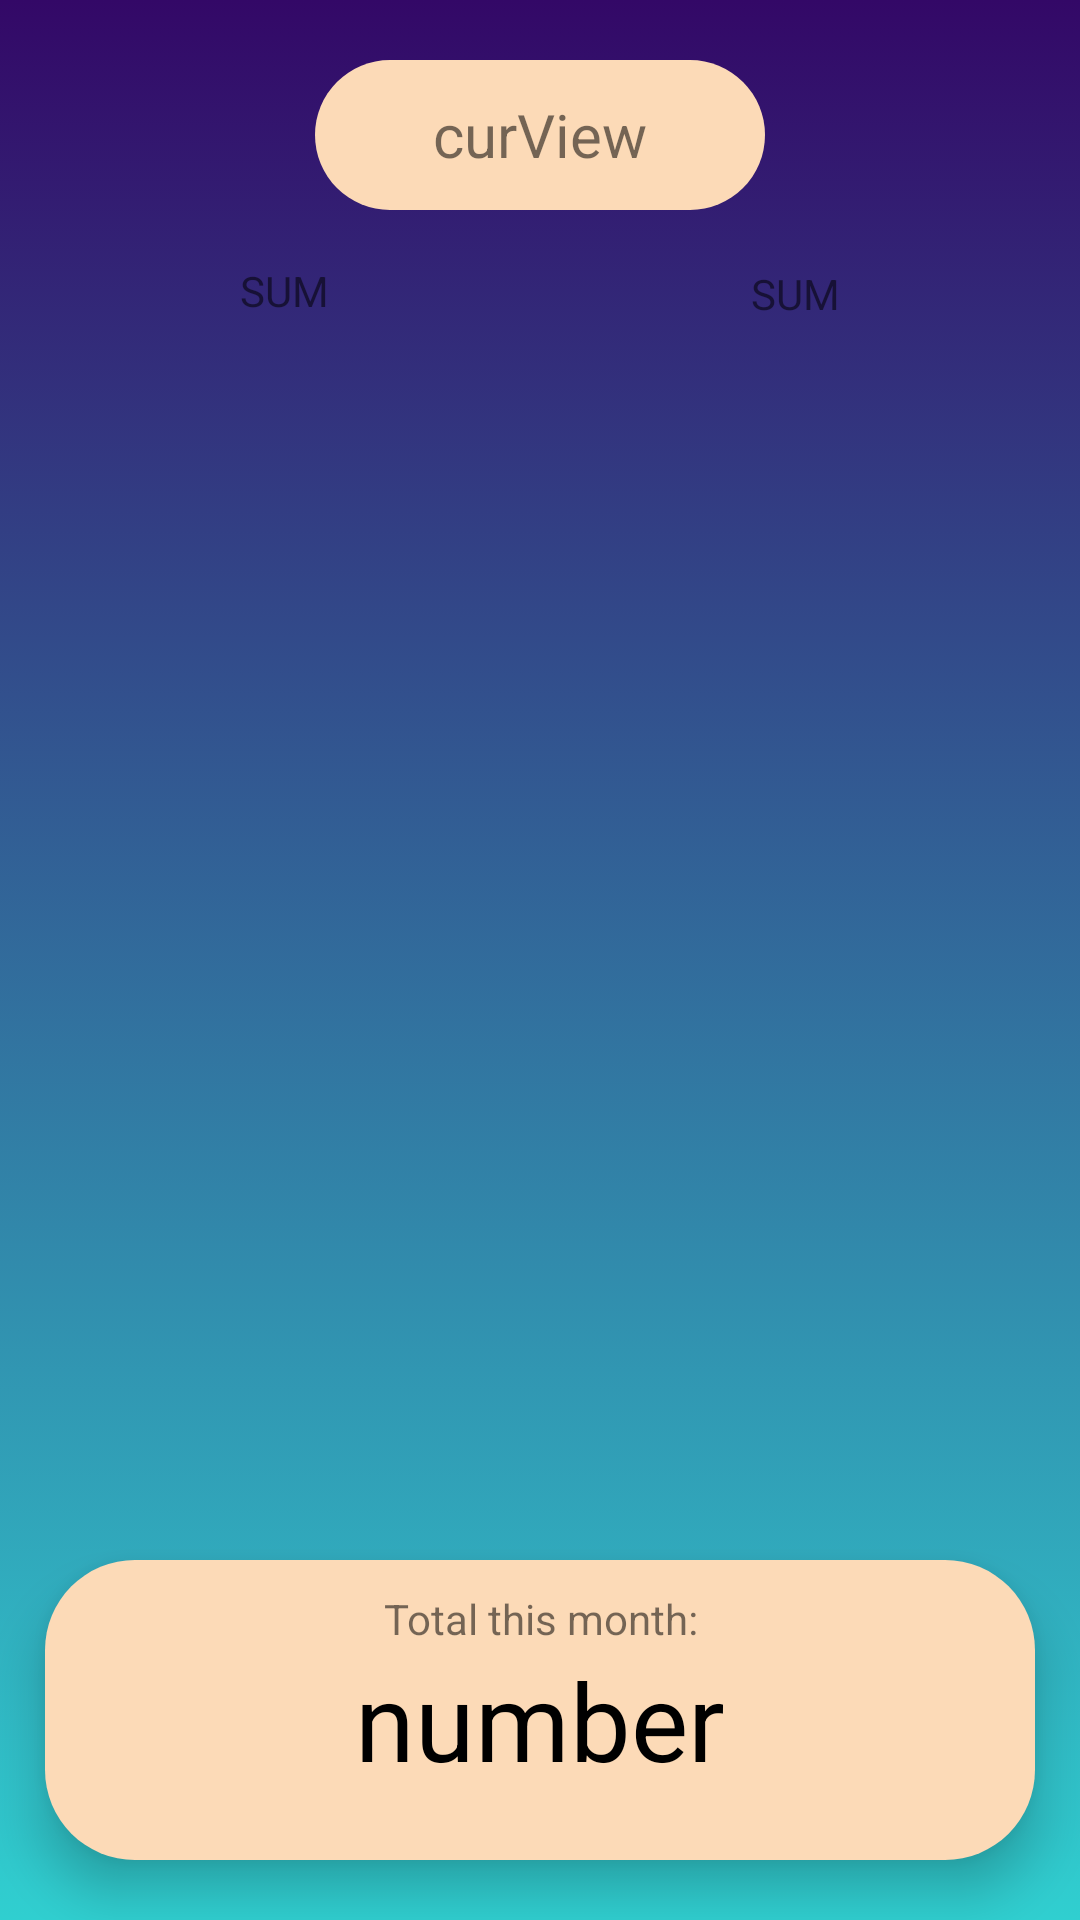

This screen was rendered from an Android layout file. Write that file and the resources it references.
<!-- AndroidManifest.xml: application theme AppTheme.NoActionBar -->
<!-- res/layout/fragment_timeline.xml -->
<?xml version="1.0" encoding="utf-8"?>
<RelativeLayout xmlns:android="http://schemas.android.com/apk/res/android"
    android:layout_width="match_parent"
    android:layout_height="match_parent"
    xmlns:app="http://schemas.android.com/apk/res-auto"
    android:background="@drawable/gradient_background"
    android:orientation="vertical"
    >


    <TextView
        android:id="@+id/curView"
        android:layout_width="150dp"
        android:layout_height="50dp"
        android:layout_centerHorizontal="true"
        android:layout_marginTop="20dp"
        android:background="@drawable/background_allrecors_shape"
        android:gravity="center"
        android:text="@string/curView"
        android:textSize="20sp" />

    <Button
        android:id="@+id/btnPrevious"
        android:layout_width="wrap_content"
        android:layout_height="wrap_content"
        android:layout_alignParentStart="true"
        android:layout_alignParentTop="true"
        android:layout_marginStart="45dp"
        android:layout_marginTop="20dp"

        android:background="@drawable/ic_chevron_left_black_24dp" />

    <Button
        android:id="@+id/btnNext"
        android:layout_width="wrap_content"
        android:layout_height="wrap_content"
        android:layout_alignParentTop="true"
        android:layout_alignParentEnd="true"
        android:layout_marginTop="20dp"
        android:layout_marginEnd="45dp"
        android:background="@drawable/ic_chevron_right_black_24dp" />

    <TextView
        android:id="@+id/timeLineCash"
        android:layout_width="wrap_content"
        android:layout_height="34dp"
        android:layout_alignParentStart="true"
        android:layout_alignParentTop="true"
        android:layout_marginStart="80dp"
        android:layout_marginTop="80dp"
        android:background="@android:color/transparent"
        android:gravity="center"
        android:text="SUM" />

    <TextView
        android:id="@+id/timeLineCard"
        android:layout_width="wrap_content"
        android:layout_height="36dp"
        android:layout_alignParentTop="true"
        android:layout_alignParentEnd="true"
        android:layout_marginTop="80dp"
        android:layout_marginEnd="80dp"
        android:background="@android:color/transparent"
        android:gravity="center"
        android:text="SUM" />

    <ListView
        android:id="@+id/daysList"
        android:layout_width="match_parent"
        android:layout_height="match_parent"
        android:layout_below="@+id/curView"
        android:layout_alignParentStart="true"
        android:layout_centerVertical="true"
        android:layout_marginTop="98dp" />

    <LinearLayout
        android:orientation="vertical"
        android:layout_width="match_parent"
        android:layout_height="100dp"
        android:background="@drawable/background_shape"
        android:id="@+id/totalLayout"
        android:layout_alignParentBottom="true"
        android:elevation="10dp"
        android:padding="10dp"
        android:layout_marginStart="15dp"
        android:layout_marginEnd="15dp"
        android:layout_marginBottom="20dp"

        >

        <TextView
            android:layout_width="match_parent"
            android:layout_height="wrap_content"
            android:id="@+id/totalTime"
            android:text="@string/total_this_month"
            android:gravity="center"
            >
        </TextView>

        <TextView
            android:layout_width="match_parent"
            android:layout_height="wrap_content"
            android:gravity="center"
            android:text="number"
            android:textColor="@color/design_default_color_on_secondary"
            android:textSize="36sp"
            android:id="@+id/total">
        </TextView>
    </LinearLayout>



</RelativeLayout>
<!-- resources referenced by this layout -->
<resources>
  <!-- drawable background_allrecors_shape (drawable-xxhdpi) -->
  <?xml version="1.0" encoding="utf-8"?>
  <shape xmlns:android="http://schemas.android.com/apk/res/android">
  
      <solid android:color="@color/colorLightBrown"/>
      <corners android:radius="50dp"/>
  
  </shape>
  <!-- drawable background_shape (drawable) -->
  <?xml version="1.0" encoding="utf-8"?>
  <shape xmlns:android="http://schemas.android.com/apk/res/android">
  
      <solid android:color="@color/colorLightBrown"/>
      <corners android:radius="30dp"/>
      <stroke android:color="#000"/>
  
  </shape>
  <!-- drawable gradient_background (drawable) -->
  <?xml version="1.0" encoding="utf-8"?>
  <selector xmlns:android="http://schemas.android.com/apk/res/android">
  <item>
      <shape>
          <gradient android:angle="90"
              android:startColor="#30cfd0"
              android:endColor="#330867"
              android:type="linear"/>
      </shape>
  </item>
  </selector>
  <string name="curView" translatable="false">curView</string>
  <string name="total_this_month">Total this month:</string>
  <style name="AppTheme.NoActionBar">
          <item name="windowActionBar">false</item>
          <item name="windowNoTitle">true</item>
      </style>
  <color name="colorLightBrown">#FCDAB7</color>
</resources>
